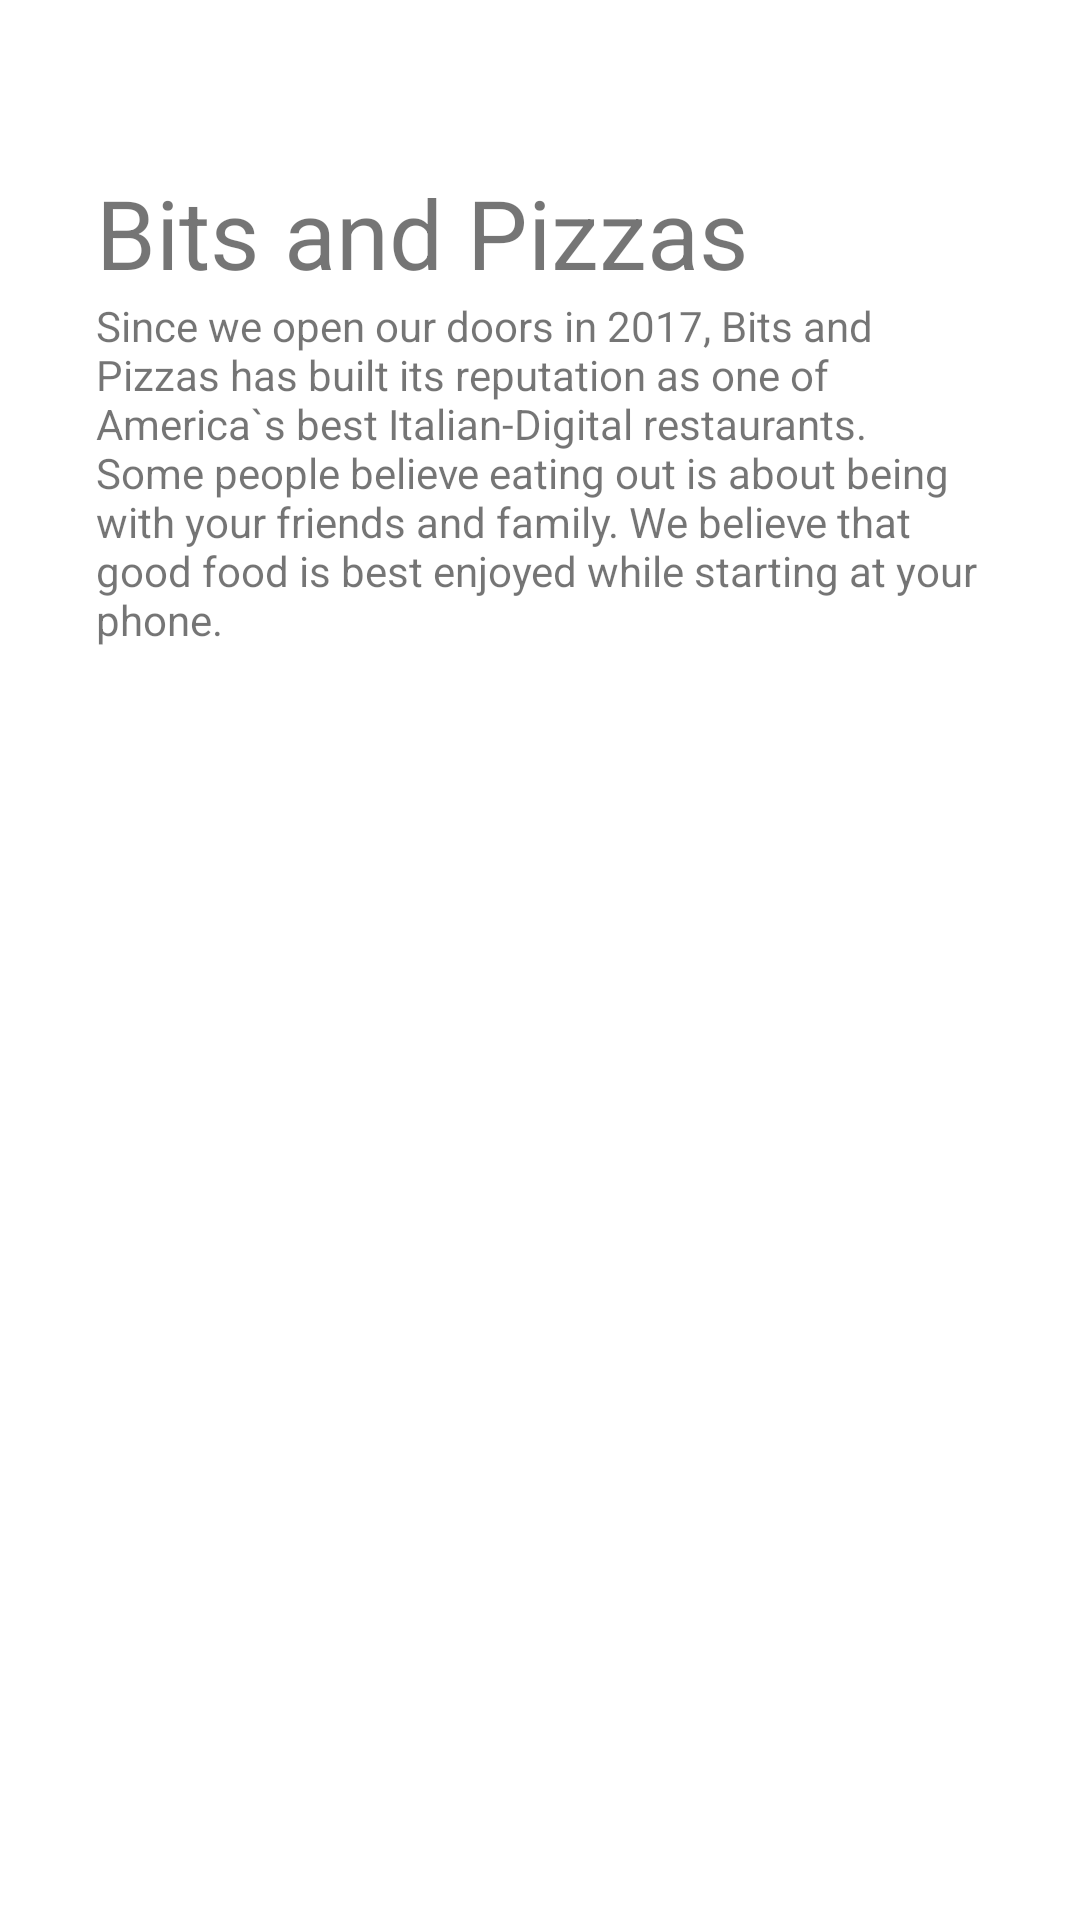

Layout XML and referenced resources for this Android screen:
<!-- AndroidManifest.xml: application theme Theme.StudyApp -->
<!-- res/layout/fragment_top.xml -->
<?xml version="1.0" encoding="utf-8"?>
<androidx.core.widget.NestedScrollView
    xmlns:android="http://schemas.android.com/apk/res/android"
    xmlns:tools="http://schemas.android.com/tools"
    android:layout_width="match_parent"
    android:layout_height="match_parent"
    tools:context=".bits_and_pizzas.TopFragment">

    <FrameLayout
        android:layout_width="match_parent"
        android:layout_height="wrap_content">

        <ImageView
            android:id="@+id/info_image"
            android:layout_width="match_parent"
            android:layout_height="wrap_content"
            android:scaleType="centerCrop"
            android:src="@drawable/restaurant"
            android:contentDescription="@string/restaurant_image" />

        <LinearLayout
            android:layout_width="match_parent"
            android:layout_height="wrap_content"
            android:layout_marginTop="40dp"
            android:layout_marginLeft="16dp"
            android:layout_marginRight="16dp"
            android:padding="16dp"
            android:background="#FFFFFF"
            android:orientation="vertical" >

        <TextView
            android:textSize="32sp"
            android:layout_width="match_parent"
            android:layout_height="wrap_content"
            android:text="@string/company_name" />

        <TextView
            android:layout_width="match_parent"
            android:layout_height="wrap_content"
            android:text="@string/home_text"/>

        </LinearLayout>
    </FrameLayout>
</androidx.core.widget.NestedScrollView>
<!-- resources referenced by this layout -->
<resources>
  <string name="company_name">Bits and Pizzas</string>
  <string name="home_text">Since we open our doors in 2017, Bits and Pizzas
          has built its reputation as one of America`s best Italian-Digital
          restaurants. Some people believe eating out is about being with your
          friends and family. We believe that good food is best enjoyed while
          starting at your phone.</string>
  <string name="restaurant_image">Restaurant image</string>
  <style name="Theme.StudyApp" parent="Theme.MaterialComponents.DayNight.NoActionBar">
          
          <item name="colorPrimary">@color/purple_500</item>
          <item name="colorPrimaryVariant">@color/purple_700</item>
          <item name="colorOnPrimary">@color/white</item>
          
          <item name="colorSecondary">@color/teal_200</item>
          <item name="colorSecondaryVariant">@color/teal_700</item>
          <item name="colorOnSecondary">@color/black</item>
          
          <item name="android:statusBarColor" tools:targetApi="l">?attr/colorPrimaryVariant</item>
          
      </style>
  <!-- not gathered from this repository: default colours our renderer supplied (Android Studio template values) -->
  <color name="purple_500">#FF6200EE</color>
  <color name="purple_700">#FF3700B3</color>
  <color name="teal_200">#FF03DAC5</color>
  <color name="teal_700">#FF018786</color>
  <color name="black">#FF000000</color>
  <color name="white">#FFFFFFFF</color>
</resources>
